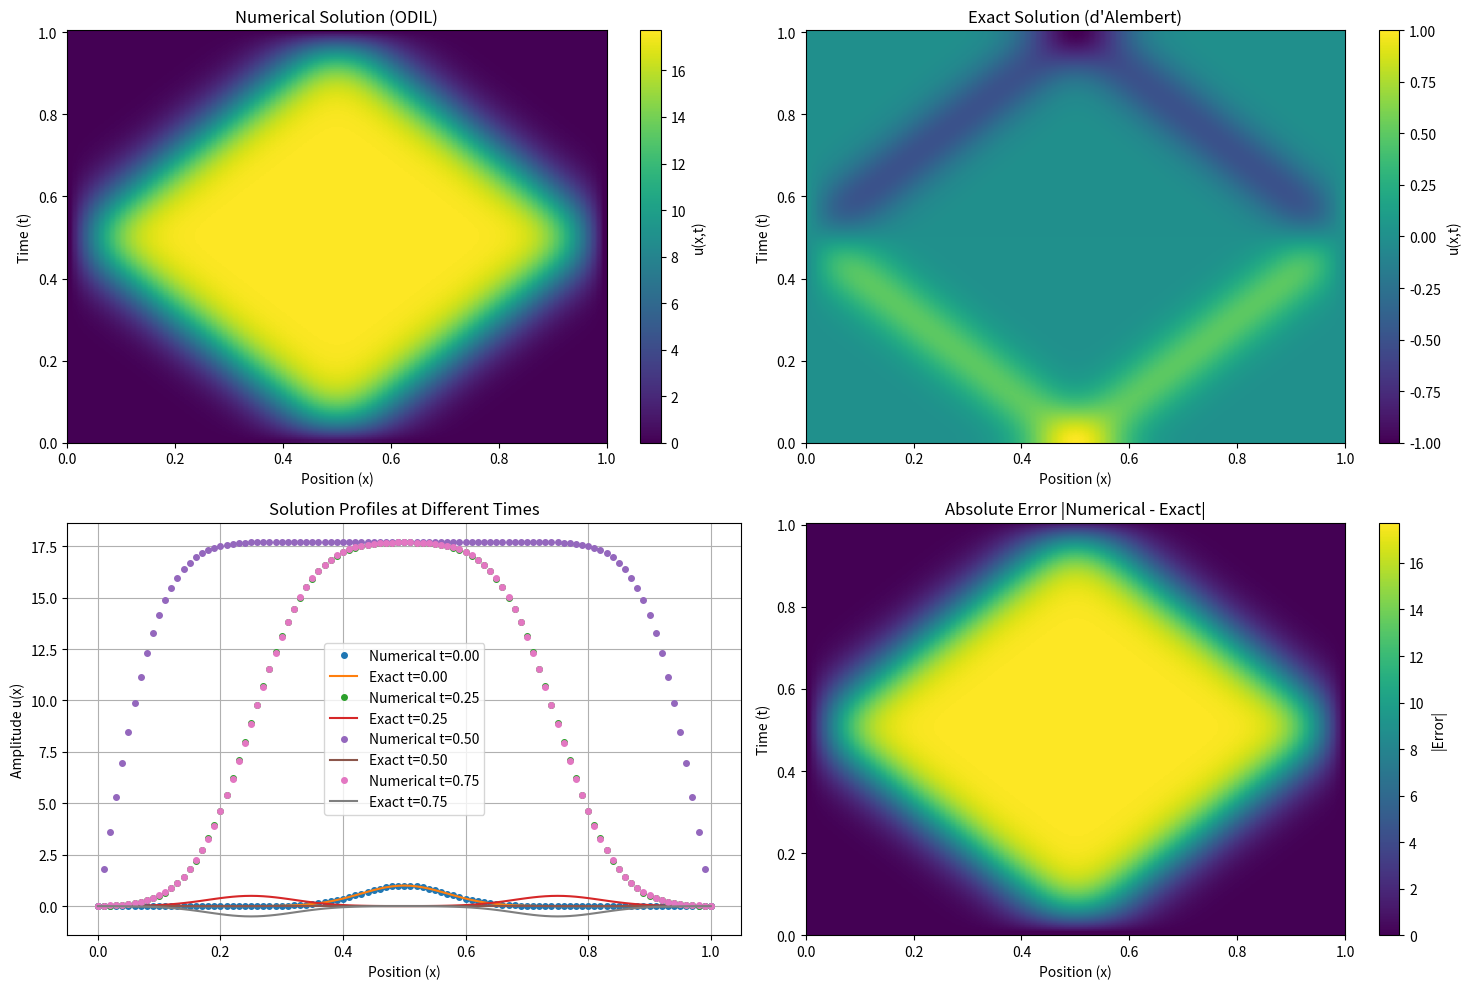

This figure's Python source:
import numpy as np
import scipy.sparse as sp
from scipy.sparse.linalg import spsolve
import matplotlib.pyplot as plt
def solve_wave_equation_odil(nx, nt, dx, dt, g_conditions,
boundary_mask, iterations=10):
     num_vars = nt * nx
     u_flat = g_conditions.flatten()
     grid_indices = np.arange(num_vars).reshape((nt, nx))
     interior_indices = grid_indices[~boundary_mask]
     boundary_indices = grid_indices[boundary_mask]
     num_interior = len(interior_indices)
     num_boundary = len(boundary_indices)
     Jg_row = np.arange(num_boundary)
     Jg_col = boundary_indices
     Jg_data = np.ones(num_boundary)
     J_g = sp.coo_matrix((Jg_data, (Jg_row, Jg_col)),
shape=(num_boundary, num_vars)).tocsr()
     Jf_rows, Jf_cols, Jf_data = [], [], []
     c_dt2 = 1.0 / (dt**2)
     c_dx2 = 1.0 / (dx**2)
     for k, flat_idx in enumerate(interior_indices):
         n, i = np.unravel_index(flat_idx, (nt, nx))
         stencil = {
             (n, i):     -2*c_dt2 - (-2*c_dx2), (n+1, i): c_dt2,
             (n-1, i):   c_dt2,                 (n, i+1): -c_dx2,
             (n, i-1):   -c_dx2
         }
         for (row_idx, col_idx), val in stencil.items():
             Jf_rows.append(k)
             Jf_cols.append(grid_indices[row_idx, col_idx])
             Jf_data.append(val)
     J_f = sp.coo_matrix((Jf_data, (Jf_rows, Jf_cols)),
shape=(num_interior, num_vars)).tocsr()
     A = (J_f.T @ J_f) + (J_g.T @ J_g)
     A = A.tocsc()
     g_flat = g_conditions.flatten()
     loss_history = []
     # print("Starting Newton iterations...")
     for it in range(iterations):
         F = J_f @ u_flat
         G = u_flat[boundary_indices] - g_flat[boundary_indices]
         loss = 0.5 * (np.dot(F, F) + np.dot(G, G))
         loss_history.append(loss)
         b = J_f.T @ F + J_g.T @ G
         du = spsolve(A, -b)
         u_flat += du
         if np.linalg.norm(du) < 1e-8:
             break
     return u_flat.reshape((nt, nx)), loss_history

# (The exact solver function 'solve_wave_equation_exact' remains the same)
def solve_wave_equation_exact(nx, nt, dx, dt, initial_condition_func):
     # print("Calculating exact solution...")
     L = (nx - 1) * dx
     x = np.linspace(0, L, nx)
     u_exact = np.zeros((nt, nx))
     def f_extended(y):
         y_mapped = (y + L) % (2 * L) - L
         return np.sign(y_mapped) * initial_condition_func(np.abs(y_mapped))
     for n in range(nt):
         t = n * dt
         u_exact[n, :] = 0.5 * (f_extended(x + t) + f_extended(x - t))
     # print("Finished exact solution.")
     return u_exact

if __name__ == '__main__':
     nx, nt, L, c = 101, 201, 1.0, 1.0
     dx = L / (nx - 1)
     dt = 0.5 * dx / c

     # Define the initial condition as a function
     def initial_gaussian(x_coords):
         # This function is now only used for the exact solver's logic
         return np.exp(-((x_coords - L/2)**2) / 0.01)

     x = np.linspace(0, L, nx)
     g_conditions = np.zeros((nt, nx))
     boundary_mask = np.zeros((nt, nx), dtype=bool)

     # --- Set up conditions for the numerical solver ---

     # --- THIS IS THE FIX ---
     # 1. Create the initial shape
     initial_shape = initial_gaussian(x)
     # 2. Force it to be exactly zero at the boundaries
     initial_shape[0] = 0.0
     initial_shape[-1] = 0.0
     # 3. Assign it to the conditions
     g_conditions[0, :] = initial_shape
     # --- END OF FIX ---

     boundary_mask[0, :] = True
     g_conditions[1, :] = g_conditions[0, :] # Initial velocity = 0
     boundary_mask[1, :] = True
     boundary_mask[:, 0] = True   # u(0, t) = 0
     boundary_mask[:, -1] = True  # u(L, t) = 0
     boundary_mask[-1, :] = True  # Final time is a boundary

     # --- Solve both numerically and exactly ---
     u_numerical, losses = solve_wave_equation_odil(
         nx, nt, dx, dt, g_conditions, boundary_mask, iterations=15
     )
     u_exact = solve_wave_equation_exact(nx, nt, dx, dt, initial_gaussian)

     # --- Plotting Comparison ---
     fig = plt.figure(figsize=(15, 10))

     ax1 = fig.add_subplot(2, 2, 1)
     im = ax1.imshow(u_numerical, aspect='auto', origin='lower',
extent=[0, L, 0, nt*dt])
     fig.colorbar(im, ax=ax1, label='u(x,t)')
     ax1.set_title('Numerical Solution (ODIL)')
     ax1.set_xlabel('Position (x)')
     ax1.set_ylabel('Time (t)')

     ax2 = fig.add_subplot(2, 2, 2)
     im = ax2.imshow(u_exact, aspect='auto', origin='lower', extent=[0,
L, 0, nt*dt])
     fig.colorbar(im, ax=ax2, label='u(x,t)')
     ax2.set_title('Exact Solution (d\'Alembert)')
     ax2.set_xlabel('Position (x)')
     ax2.set_ylabel('Time (t)')

     ax3 = fig.add_subplot(2, 2, 3)
     time_indices_to_plot = [0, int(nt/4), int(nt/2), int(3*nt/4)]
     for n_idx in time_indices_to_plot:
         time = n_idx * dt
         ax3.plot(x, u_numerical[n_idx, :], 'o', markersize=4,
label=f'Numerical t={time:.2f}')
         ax3.plot(x, u_exact[n_idx, :], '-', label=f'Exact t={time:.2f}')
     ax3.set_title('Solution Profiles at Different Times')
     ax3.set_xlabel('Position (x)')
     ax3.set_ylabel('Amplitude u(x)')
     ax3.legend()
     ax3.grid(True)

     ax4 = fig.add_subplot(2, 2, 4)
     error = np.abs(u_numerical - u_exact)
     im = ax4.imshow(error, aspect='auto', origin='lower', extent=[0, L,
0, nt*dt], vmax=error.max())
     fig.colorbar(im, ax=ax4, label='|Error|')
     ax4.set_title('Absolute Error |Numerical - Exact|')
     ax4.set_xlabel('Position (x)')
     ax4.set_ylabel('Time (t)')

     plt.tight_layout()
     plt.show()
